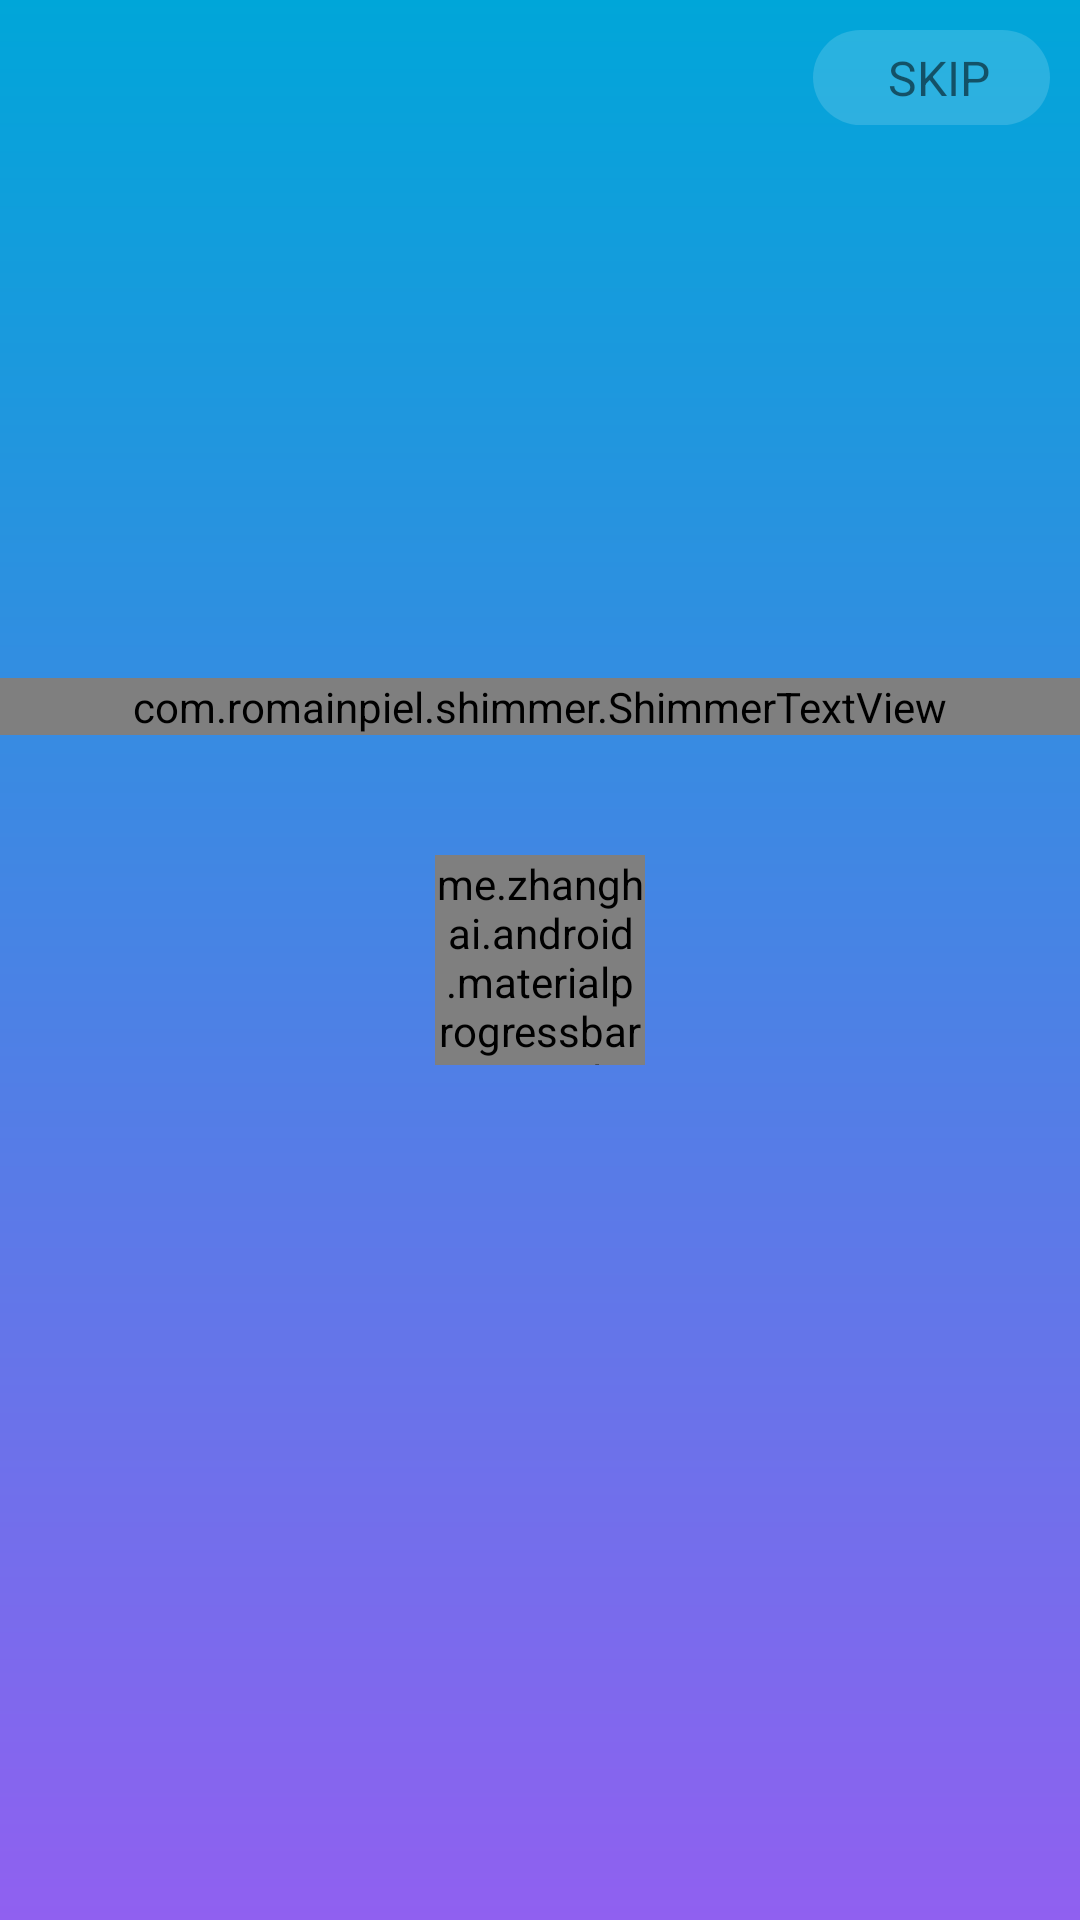

Layout XML and referenced resources for this Android screen:
<!-- AndroidManifest.xml: application theme AppTheme -->
<!-- res/layout/splash_layout.xml -->
<?xml version="1.0" encoding="utf-8"?>
<RelativeLayout xmlns:android="http://schemas.android.com/apk/res/android"
    xmlns:ads="http://schemas.android.com/apk/res-auto"
    android:layout_width="match_parent"
    android:layout_height="match_parent"
    android:background="@drawable/splash_bg"
    >

    <me.zhanghai.android.materialprogressbar.MaterialProgressBar
        android:id="@+id/progressbar"
        style="@style/Widget.MaterialProgressBar.ProgressBar"
        android:layout_width="70dp"
        android:layout_height="70dp"
        android:layout_centerInParent="true"
        android:indeterminate="true" />

    <com.romainpiel.shimmer.ShimmerTextView
        android:id="@+id/title"
        android:layout_width="match_parent"
        android:layout_height="wrap_content"
        android:gravity="center"
        android:text="@string/app_name"
        android:layout_above="@id/progressbar"
        android:layout_marginBottom="40dp"
        android:textColor="@color/dailymotion_color"
        android:textSize="50sp" />

    <LinearLayout
        android:layout_width="wrap_content"
        android:layout_height="wrap_content"
        android:layout_alignParentRight="true"
        android:layout_alignParentTop="true"
        android:layout_marginRight="10dp"
        android:layout_marginTop="10dp"
        android:background="@drawable/splash_count_bg"
        android:orientation="horizontal"
        android:paddingBottom="5dp"
        android:paddingLeft="20dp"
        android:paddingRight="20dp"
        android:paddingTop="5dp">

        <TextView
            android:id="@+id/count_tv"
            android:layout_marginRight="5dp"
            android:layout_width="wrap_content"
            android:layout_height="wrap_content"
            android:textColor="@color/material_white"
            android:textSize="16sp" />

        <TextView
            android:id="@+id/skip_tv"
            android:text="@string/skip_text"
            android:layout_width="wrap_content"
            android:layout_height="wrap_content"
            android:textColor="@color/material_white"
            android:textSize="16sp" />

    </LinearLayout>

</RelativeLayout>
<!-- resources referenced by this layout -->
<resources>
  <color name="dailymotion_color">#2f66db</color>
  <!-- drawable splash_bg (drawable) -->
  <?xml version="1.0" encoding="utf-8"?>
  <shape xmlns:android="http://schemas.android.com/apk/res/android"
      android:shape="rectangle" >
  
      <gradient
          android:angle="270"
          android:endColor="#9060F0"
          android:startColor="#00A6D9"
          android:type="linear" />
      
  </shape>
  <!-- drawable splash_count_bg (drawable) -->
  <?xml version="1.0" encoding="utf-8"?>
  <shape xmlns:android="http://schemas.android.com/apk/res/android"
      android:shape="rectangle" >
  
      
      <corners android:radius="50dp" />
      
      <solid android:color="@color/color_ffffff15" />
  </shape>
  <string name="app_name">Video Box</string>
  <string name="skip_text">SKIP</string>
  <style name="AppTheme" parent="Theme.AppCompat.Light.NoActionBar">
          
          <item name="colorPrimary">@color/colorPrimary</item>
          <item name="colorPrimaryDark">@color/colorPrimaryDark</item>
          <item name="colorAccent">@color/colorAccent</item>
          <item name="windowActionBar">false</item>
          <item name="windowNoTitle">true</item>
          <item name="android:windowBackground">@color/material_white</item>
      </style>
  <color name="color_ffffff15">#26FFFFFF</color>
  <color name="colorPrimary">#3F51B5</color>
  <color name="colorPrimaryDark">#303F9F</color>
  <color name="colorAccent">#FF4081</color>
</resources>
